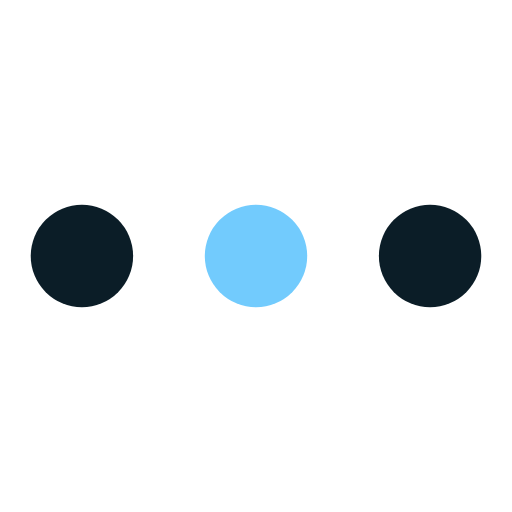
t = 0.00 s
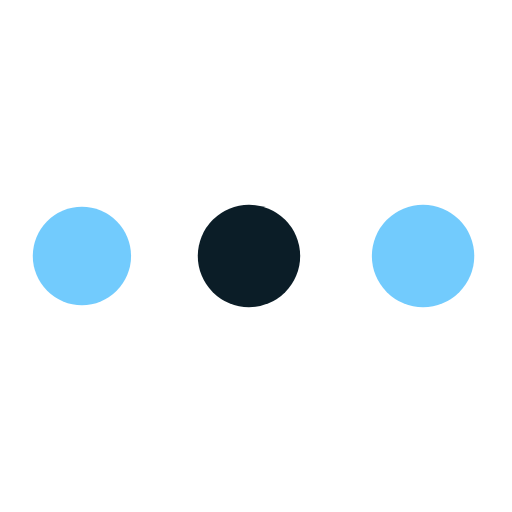
t = 0.22 s
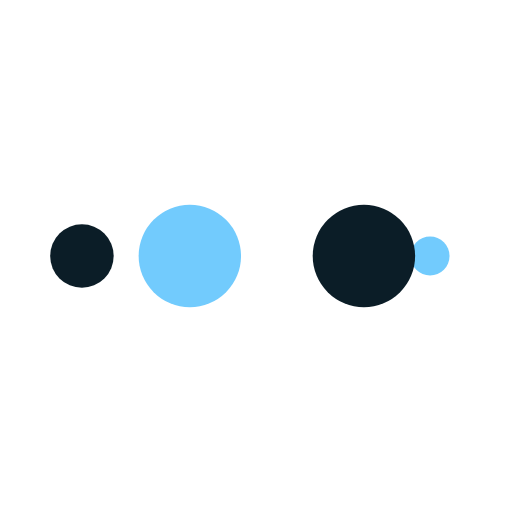
t = 0.37 s
t = 0.60 s: frame unchanged from t = 0.00 s, image omitted
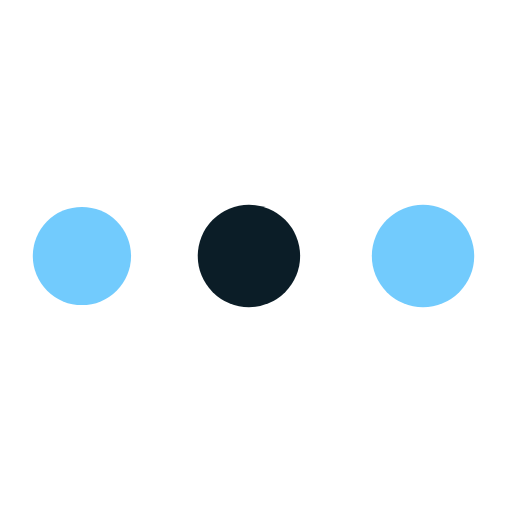
t = 0.82 s
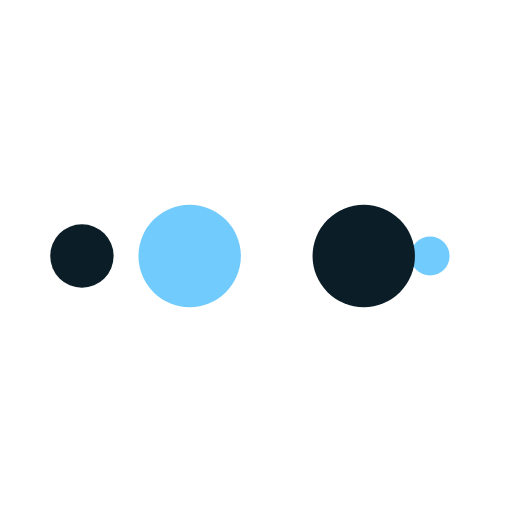
t = 0.97 s

The animated SVG that drew these frames (rendered in a browser with its animation timeline set to each time). Animation: 10 SMIL elements (animate=10); one cycle of 1.19 s, repeats indefinitely.

<?xml version="1.0" encoding="utf-8"?>
<svg xmlns="http://www.w3.org/2000/svg" xmlns:xlink="http://www.w3.org/1999/xlink" style="margin: auto; background: #fff; display: block; shape-rendering: auto;" width="88px" height="88px" viewBox="0 0 100 100" preserveAspectRatio="xMidYMid">
<circle cx="84" cy="50" r="2.75419" fill="#0b1d27">
    <animate attributeName="r" repeatCount="indefinite" dur="0.2976190476190476s" calcMode="spline" keyTimes="0;1" values="10;0" keySplines="0 0.5 0.5 1" begin="0s"></animate>
    <animate attributeName="fill" repeatCount="indefinite" dur="1.1904761904761905s" calcMode="discrete" keyTimes="0;0.25;0.5;0.75;1" values="#0b1d27;#72cbfd;#0b1d27;#72cbfd;#0b1d27" begin="0s"></animate>
</circle><circle cx="74.6357" cy="50" r="10" fill="#0b1d27">
  <animate attributeName="r" repeatCount="indefinite" dur="1.1904761904761905s" calcMode="spline" keyTimes="0;0.25;0.5;0.75;1" values="0;0;10;10;10" keySplines="0 0.5 0.5 1;0 0.5 0.5 1;0 0.5 0.5 1;0 0.5 0.5 1" begin="0s"></animate>
  <animate attributeName="cx" repeatCount="indefinite" dur="1.1904761904761905s" calcMode="spline" keyTimes="0;0.25;0.5;0.75;1" values="16;16;16;50;84" keySplines="0 0.5 0.5 1;0 0.5 0.5 1;0 0.5 0.5 1;0 0.5 0.5 1" begin="0s"></animate>
</circle><circle cx="16" cy="50" r="0" fill="#72cbfd">
  <animate attributeName="r" repeatCount="indefinite" dur="1.1904761904761905s" calcMode="spline" keyTimes="0;0.25;0.5;0.75;1" values="0;0;10;10;10" keySplines="0 0.5 0.5 1;0 0.5 0.5 1;0 0.5 0.5 1;0 0.5 0.5 1" begin="-0.2976190476190476s"></animate>
  <animate attributeName="cx" repeatCount="indefinite" dur="1.1904761904761905s" calcMode="spline" keyTimes="0;0.25;0.5;0.75;1" values="16;16;16;50;84" keySplines="0 0.5 0.5 1;0 0.5 0.5 1;0 0.5 0.5 1;0 0.5 0.5 1" begin="-0.2976190476190476s"></animate>
</circle><circle cx="16" cy="50" r="7.24581" fill="#0b1d27">
  <animate attributeName="r" repeatCount="indefinite" dur="1.1904761904761905s" calcMode="spline" keyTimes="0;0.25;0.5;0.75;1" values="0;0;10;10;10" keySplines="0 0.5 0.5 1;0 0.5 0.5 1;0 0.5 0.5 1;0 0.5 0.5 1" begin="-0.5952380952380952s"></animate>
  <animate attributeName="cx" repeatCount="indefinite" dur="1.1904761904761905s" calcMode="spline" keyTimes="0;0.25;0.5;0.75;1" values="16;16;16;50;84" keySplines="0 0.5 0.5 1;0 0.5 0.5 1;0 0.5 0.5 1;0 0.5 0.5 1" begin="-0.5952380952380952s"></animate>
</circle><circle cx="40.6357" cy="50" r="10" fill="#72cbfd">
  <animate attributeName="r" repeatCount="indefinite" dur="1.1904761904761905s" calcMode="spline" keyTimes="0;0.25;0.5;0.75;1" values="0;0;10;10;10" keySplines="0 0.5 0.5 1;0 0.5 0.5 1;0 0.5 0.5 1;0 0.5 0.5 1" begin="-0.8928571428571428s"></animate>
  <animate attributeName="cx" repeatCount="indefinite" dur="1.1904761904761905s" calcMode="spline" keyTimes="0;0.25;0.5;0.75;1" values="16;16;16;50;84" keySplines="0 0.5 0.5 1;0 0.5 0.5 1;0 0.5 0.5 1;0 0.5 0.5 1" begin="-0.8928571428571428s"></animate>
</circle>
<!-- [ldio] generated by https://loading.io/ --></svg>